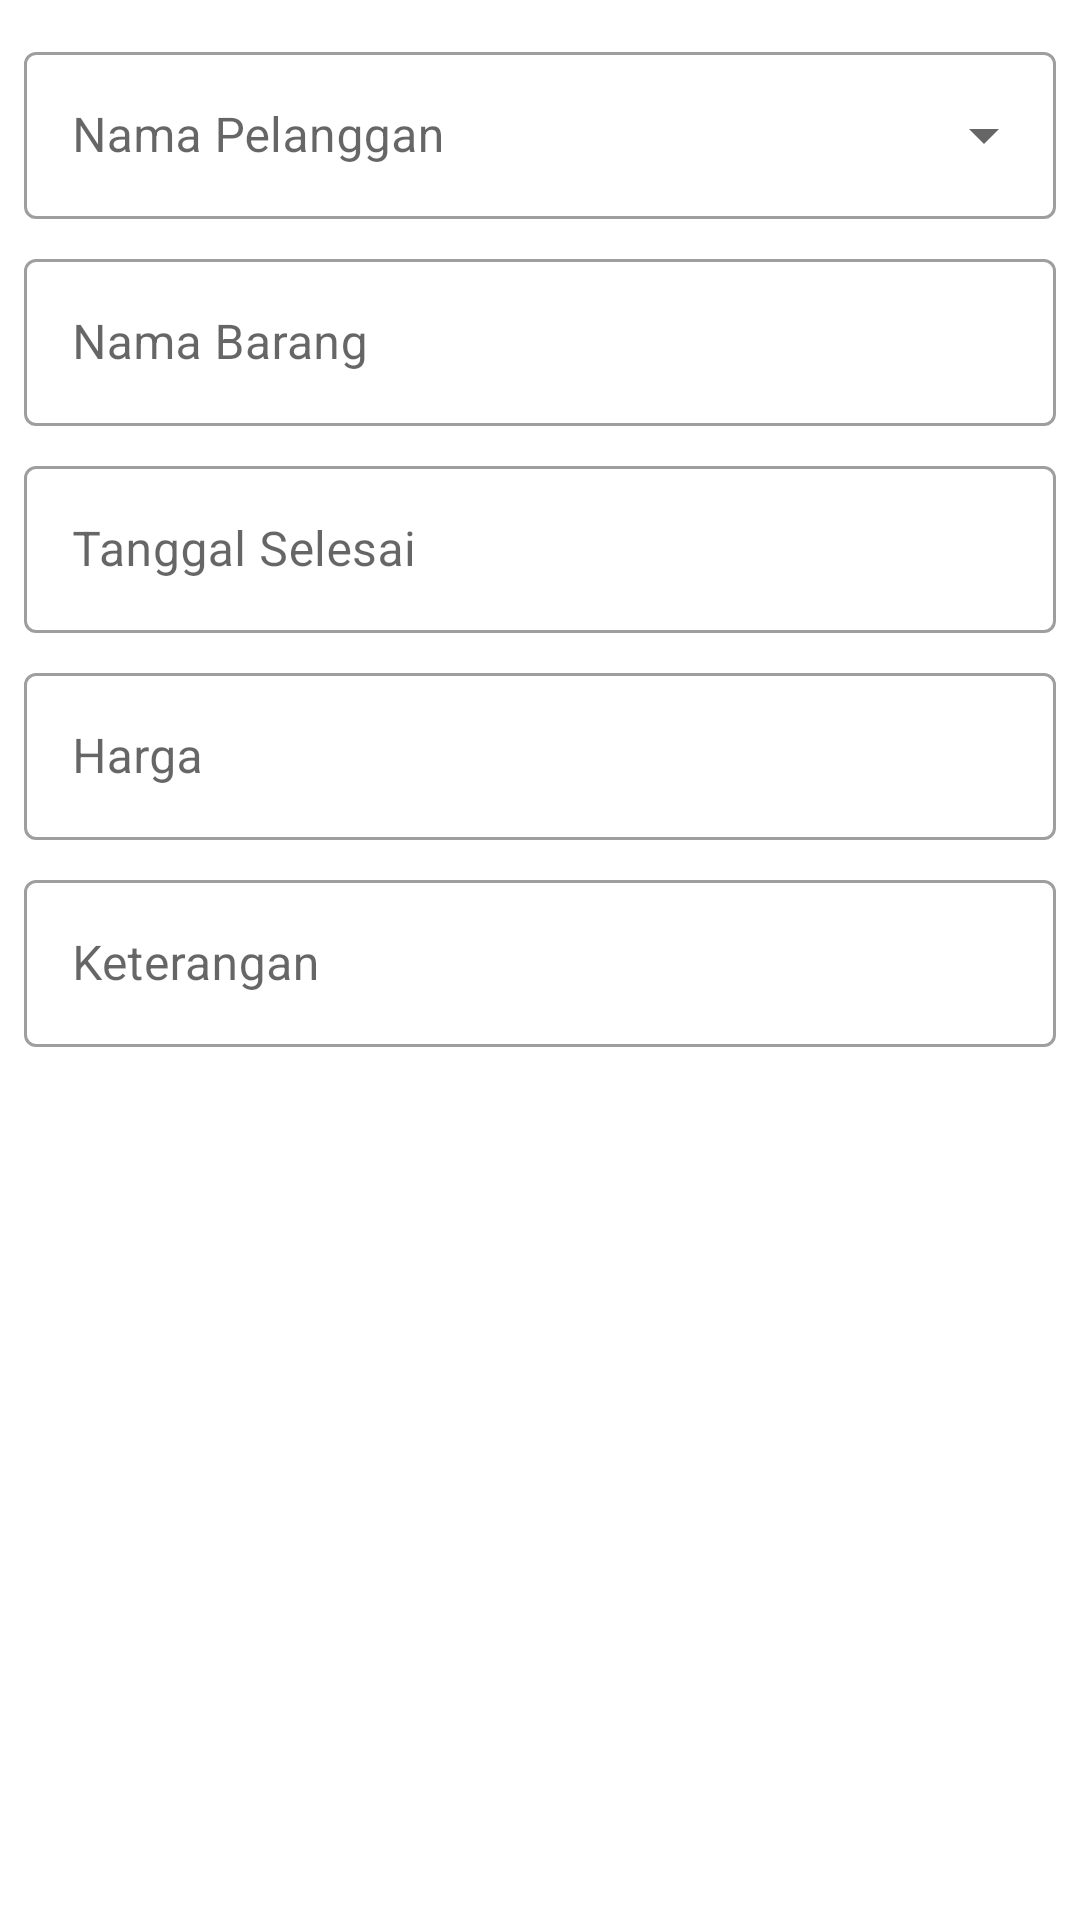

The Android layout XML behind this screen, and the referenced resources:
<!-- AndroidManifest.xml: application theme Theme.Bengkel -->
<!-- res/layout/fragment_service_create.xml -->
<?xml version="1.0" encoding="utf-8"?>
<LinearLayout xmlns:android="http://schemas.android.com/apk/res/android"
    xmlns:tools="http://schemas.android.com/tools"
    xmlns:app="http://schemas.android.com/apk/res-auto"
    android:orientation="vertical"
    android:layout_width="match_parent"
    android:layout_height="wrap_content"
    android:clipToPadding="false"
    android:padding="8dp">

    <com.google.android.material.textfield.TextInputLayout
        android:id="@+id/tf_nama_pel"
        style="@style/Widget.MaterialComponents.TextInputLayout.OutlinedBox.ExposedDropdownMenu"
        android:layout_width="match_parent"
        android:layout_height="wrap_content"
        android:layout_marginVertical="4dp"
        android:layout_marginTop="8dp"
        android:hint="Nama Pelanggan">

        <AutoCompleteTextView
            android:layout_width="match_parent"
            android:layout_height="wrap_content"
            android:inputType="none"
            />
    </com.google.android.material.textfield.TextInputLayout>

    <com.google.android.material.textfield.TextInputLayout
        android:id="@+id/tf_nama_bar"
        style="@style/Widget.MaterialComponents.TextInputLayout.OutlinedBox"
        android:layout_width="match_parent"
        android:layout_height="wrap_content"
        android:layout_marginVertical="4dp"
        android:hint="Nama Barang">

        <com.google.android.material.textfield.TextInputEditText
            android:layout_width="match_parent"
            android:layout_height="wrap_content"/>
    </com.google.android.material.textfield.TextInputLayout>

    <com.google.android.material.textfield.TextInputLayout
        android:id="@+id/tf_tg_sel"
        style="@style/Widget.MaterialComponents.TextInputLayout.OutlinedBox"
        android:layout_width="match_parent"
        android:layout_height="wrap_content"
        android:layout_marginVertical="4dp"
        android:hint="Tanggal Selesai">

        <com.google.android.material.textfield.TextInputEditText
            android:layout_width="match_parent"
            android:layout_height="wrap_content"
            android:focusable="false"
            android:inputType="number"/>
    </com.google.android.material.textfield.TextInputLayout>

    <com.google.android.material.textfield.TextInputLayout
        android:id="@+id/tf_harga"
        style="@style/Widget.MaterialComponents.TextInputLayout.OutlinedBox"
        android:layout_width="match_parent"
        android:layout_height="wrap_content"
        android:layout_marginVertical="4dp"
        android:hint="Harga">

        <com.google.android.material.textfield.TextInputEditText
            android:layout_width="match_parent"
            android:layout_height="wrap_content"
            android:inputType="number"/>
    </com.google.android.material.textfield.TextInputLayout>

    <com.google.android.material.textfield.TextInputLayout
        android:id="@+id/tf_keterangan"
        style="@style/Widget.MaterialComponents.TextInputLayout.OutlinedBox"
        android:layout_width="match_parent"
        android:layout_height="wrap_content"
        android:layout_marginVertical="4dp"
        android:hint="Keterangan">

        <com.google.android.material.textfield.TextInputEditText
            android:layout_width="match_parent"
            android:layout_height="wrap_content"/>
    </com.google.android.material.textfield.TextInputLayout>

    <Button
        android:id="@+id/btn_add_service"
        android:layout_width="wrap_content"
        android:layout_height="wrap_content"
        android:layout_gravity="center"
        android:layout_marginTop="8dp"
        android:textColor="@color/white"
        android:backgroundTint="@color/purple_500"
        style="?attr/materialButtonStyle"
        android:text="Tambah Service"
        />
</LinearLayout>
<!-- resources referenced by this layout -->
<resources>
  <color name="purple_500">#52c7b8</color>
  <color name="white">#FFFFFFFF</color>
  <style name="Theme.Bengkel" parent="Theme.MaterialComponents.DayNight.DarkActionBar">
          
          <item name="colorPrimary">@color/purple_500</item>
          <item name="colorPrimaryVariant">@color/purple_700</item>
          <item name="colorOnPrimary">@color/white</item>
          
          <item name="colorSecondary">@color/teal_200</item>
          <item name="colorSecondaryVariant">@color/teal_700</item>
          <item name="colorOnSecondary">@color/black</item>
          
          <item name="android:statusBarColor" tools:targetApi="l">?attr/colorPrimaryVariant</item>
          
      </style>
  <color name="purple_700">#00675b</color>
  <color name="teal_200">#ffeb3b</color>
  <color name="teal_700">#ffff72</color>
  <color name="black">#FF000000</color>
</resources>
